20-way image classification set "dataset" from GitHub (Surfersunny/SmartcarRaceIntelligentVision); label vocabulary: mickey mouse, pikachu, spongebob squarepants, pleasant sheep, donald duck, nezha, big head son, gg bond, calabash brothers, grey wolf, num0, num1, num2, num3, num4, num5, num6, num7, num8, num9.

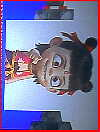
Label: nezha

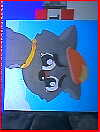
Label: grey wolf

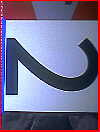
Label: num2

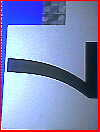
Label: num7

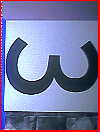
Label: num3

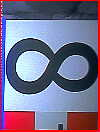
Label: num8
